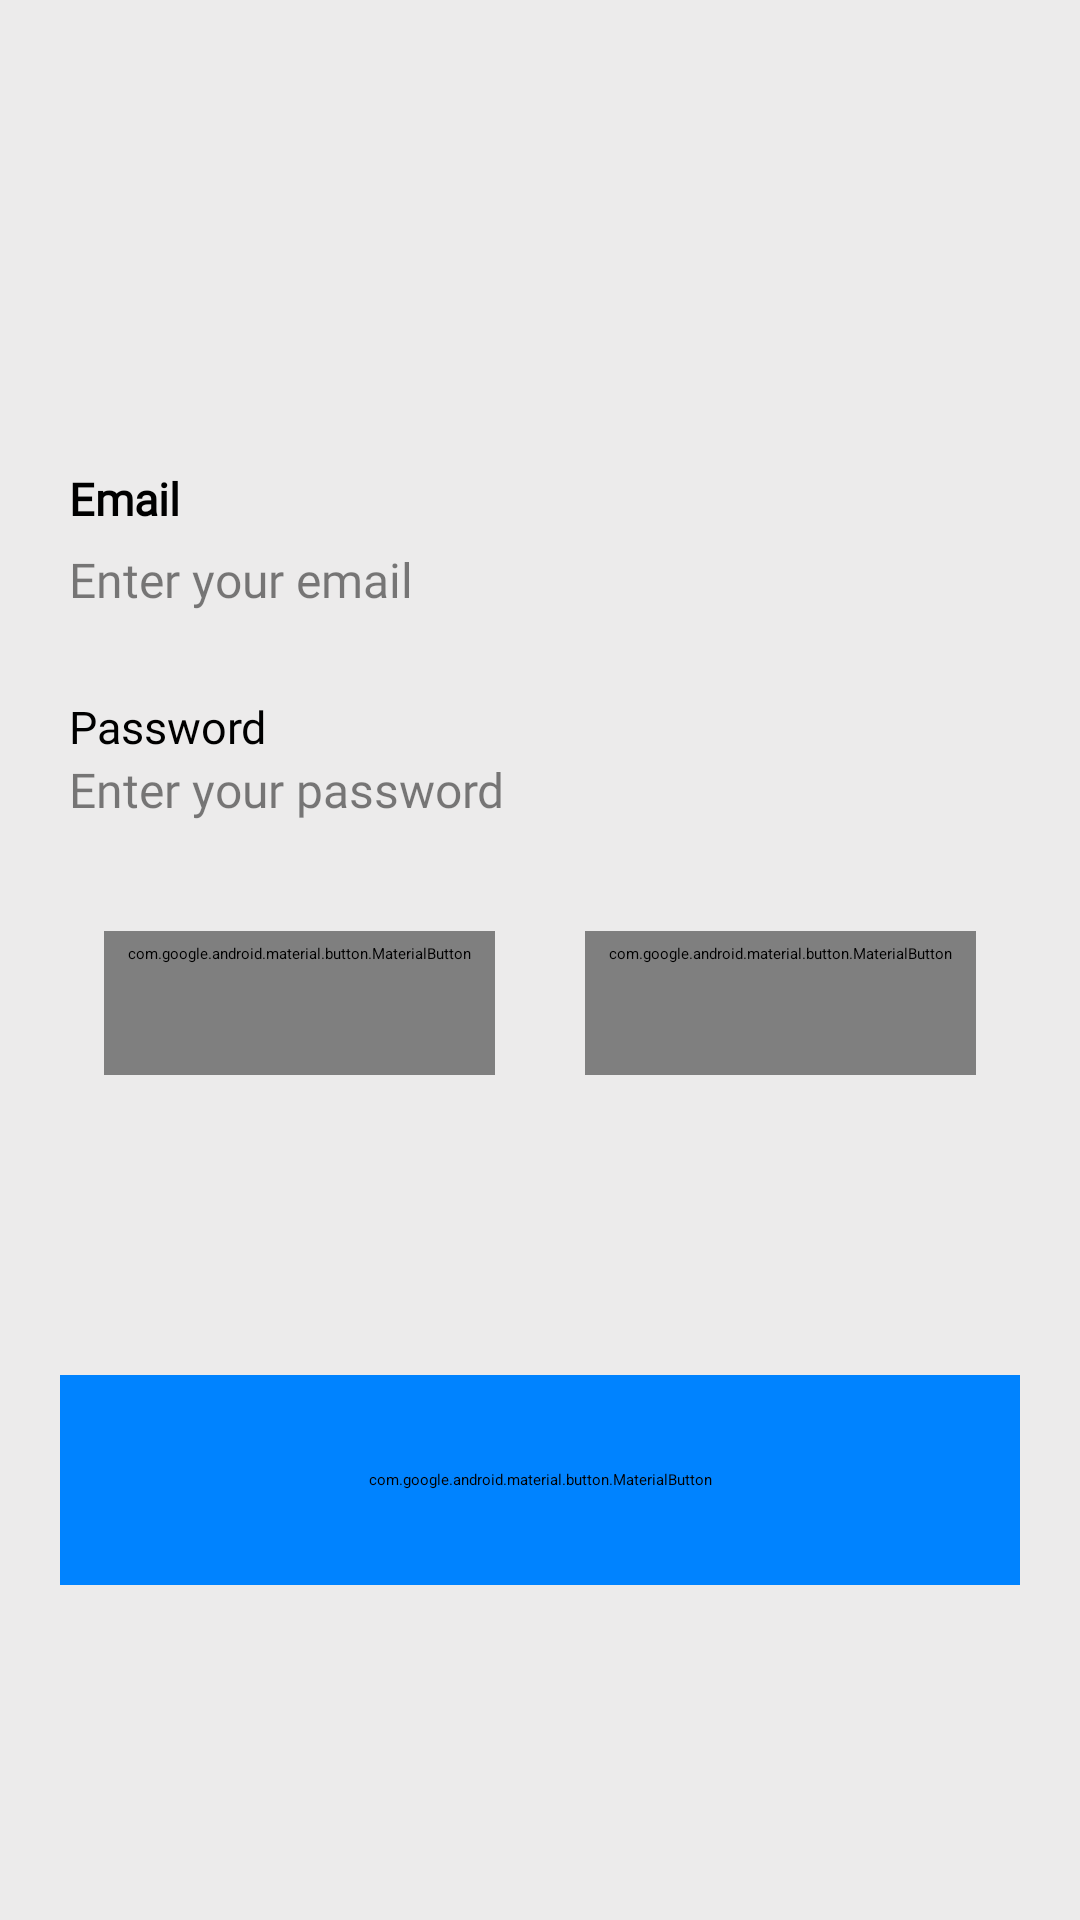

Here is an Android app screen rendered from its layout file. Give the layout XML and the strings, colors and styles it references.
<!-- AndroidManifest.xml: application theme Theme.NewSplash -->
<!-- res/layout/fragment_login.xml -->
<?xml version="1.0" encoding="utf-8"?>
<androidx.constraintlayout.widget.ConstraintLayout xmlns:android="http://schemas.android.com/apk/res/android"
    xmlns:app="http://schemas.android.com/apk/res-auto"
    xmlns:tools="http://schemas.android.com/tools"
    android:layout_width="match_parent"
    android:layout_height="match_parent"
    android:background="@color/light_grey_200">


    <androidx.core.widget.NestedScrollView
        android:layout_width="match_parent"
        android:layout_height="wrap_content"
        app:layout_constraintBottom_toBottomOf="parent"
        app:layout_constraintEnd_toEndOf="parent"
        app:layout_constraintStart_toStartOf="parent"
        app:layout_constraintTop_toTopOf="parent">

        <LinearLayout
            android:layout_width="match_parent"
            android:layout_height="wrap_content"
            android:orientation="vertical">

            <androidx.constraintlayout.widget.ConstraintLayout
                android:layout_width="match_parent"
                android:layout_height="wrap_content">


                <TextView
                    android:id="@+id/textView4"
                    android:layout_width="wrap_content"
                    android:layout_height="wrap_content"
                    android:layout_marginTop="44dp"
                    android:fontFamily="@font/poppins_bold"
                    android:text="Email"
                    android:textSize="15sp"
                    android:textStyle="bold"
                    app:layout_constraintStart_toStartOf="@+id/editTextTextEmailAddress"
                    app:layout_constraintTop_toTopOf="parent" />


                <EditText
                    android:id="@+id/editTextTextEmailAddress"
                    android:layout_width="314dp"
                    android:layout_height="wrap_content"
                    android:layout_marginTop="6dp"
                    android:ems="10"
                    android:fontFamily="@font/poppins_black"
                    android:hint="Enter your email"
                    android:autofillHints="emailAddress"
                    android:inputType="textEmailAddress"
                    android:textSize="16sp"
                    android:alpha="0.5"
                    app:layout_constraintEnd_toEndOf="parent"
                    app:layout_constraintStart_toStartOf="parent"
                    app:layout_constraintTop_toBottomOf="@+id/textView4" />

                <TextView
                    android:id="@+id/textView5"
                    android:layout_width="wrap_content"
                    android:layout_height="wrap_content"
                    android:layout_marginTop="16dp"
                    android:layout_marginBottom="264dp"
                    android:fontFamily="@font/poppins_bold"
                    android:text="Password"
                    android:textSize="15sp"
                    app:layout_constraintBottom_toBottomOf="parent"
                    app:layout_constraintStart_toStartOf="@+id/editTextTextEmailAddress"
                    app:layout_constraintTop_toBottomOf="@+id/editTextTextEmailAddress" />

                <EditText
                    android:id="@+id/editTextTextPassword"
                    android:layout_width="314dp"
                    android:layout_height="wrap_content"
                    android:ems="10"
                    android:fontFamily="@font/poppins_black"
                    android:hint="Enter your password"
                    android:alpha="0.5"
                    android:inputType="textPassword"
                    android:minHeight="48dp"
                    android:textSize="16sp"
                    app:layout_constraintEnd_toEndOf="@+id/editTextTextEmailAddress"
                    app:layout_constraintStart_toStartOf="@+id/editTextTextEmailAddress"
                    app:layout_constraintTop_toBottomOf="@+id/textView5" />

                <com.google.android.material.button.MaterialButton
                    android:id="@+id/forgot_password_button"
                    style="@style/Widget.MaterialComponents.Button.TextButton"
                    android:layout_width="wrap_content"
                    android:layout_height="wrap_content"
                    android:layout_marginTop="10dp"
                    android:layout_marginEnd="5dp"
                    android:fontFamily="@font/poppins_black"
                    android:text="Forgot password?"
                    android:textAllCaps="false"
                    android:textColor="@color/blue_new"
                    android:textSize="15sp"
                    app:layout_constraintEnd_toEndOf="parent"
                    app:layout_constraintHorizontal_bias="0.5"
                    app:layout_constraintStart_toEndOf="@+id/service_provider_button"
                    app:layout_constraintTop_toBottomOf="@+id/editTextTextPassword" />

                <com.google.android.material.button.MaterialButton
                    android:id="@+id/service_provider_button"
                    style="@style/Widget.MaterialComponents.Button.TextButton"
                    android:layout_width="wrap_content"
                    android:layout_height="wrap_content"
                    android:layout_marginStart="5dp"
                    android:layout_marginTop="10dp"
                    android:fontFamily="@font/poppins_black"
                    android:text="Service provider"
                    android:textAllCaps="false"
                    android:textColor="@color/blue_new"
                    android:textSize="15sp"
                    app:layout_constraintEnd_toStartOf="@+id/forgot_password_button"
                    app:layout_constraintHorizontal_bias="0.5"
                    app:layout_constraintStart_toStartOf="parent"
                    app:layout_constraintTop_toBottomOf="@+id/editTextTextPassword" />


                <com.google.android.material.button.MaterialButton
                    android:id="@+id/login_button"
                    android:layout_width="320dp"
                    android:layout_height="70dp"
                    android:layout_marginTop="100dp"
                    android:backgroundTint="@color/blue_new"
                    android:fontFamily="@font/poppins"
                    android:text="Login"
                    android:textAllCaps="false"
                    android:textColor="@color/white"
                    android:textSize="17sp"
                    android:textStyle="bold"
                    app:cornerRadius="30dp"
                    app:layout_constraintEnd_toEndOf="parent"
                    app:layout_constraintStart_toStartOf="parent"
                    app:layout_constraintTop_toBottomOf="@+id/forgot_password_button" />

            </androidx.constraintlayout.widget.ConstraintLayout>
        </LinearLayout>
    </androidx.core.widget.NestedScrollView>
</androidx.constraintlayout.widget.ConstraintLayout>
<!-- resources referenced by this layout -->
<resources>
  <color name="blue_new">#0083FF</color>
  <color name="light_grey_200">#ECEBEB</color>
  <color name="white">#FFFFFFFF</color>
  <style name="Theme.NewSplash" parent="Theme.Laundry" />
  <style name="Theme.Laundry" parent="Theme.MaterialComponents.DayNight.NoActionBar">
          
          <item name="colorPrimary">@color/purple_500</item>
          <item name="colorPrimaryVariant">@color/purple_700</item>
          <item name="colorOnPrimary">@color/white</item>
          
          <item name="colorSecondary">@color/blue_new</item>
          <item name="colorSecondaryVariant">@color/teal_700</item>
          <item name="colorOnSecondary">@color/black</item>
          
          <item name="android:statusBarColor" tools:targetApi="l">?attr/colorPrimaryVariant</item>
          
      </style>
  
  
      //-----MyTheme Grey
  <color name="purple_500">#0083FF</color>
  <color name="purple_700">#FF3700B3</color>
  <color name="teal_700">#FF018786</color>
  <color name="black">#FF000000</color>
</resources>
